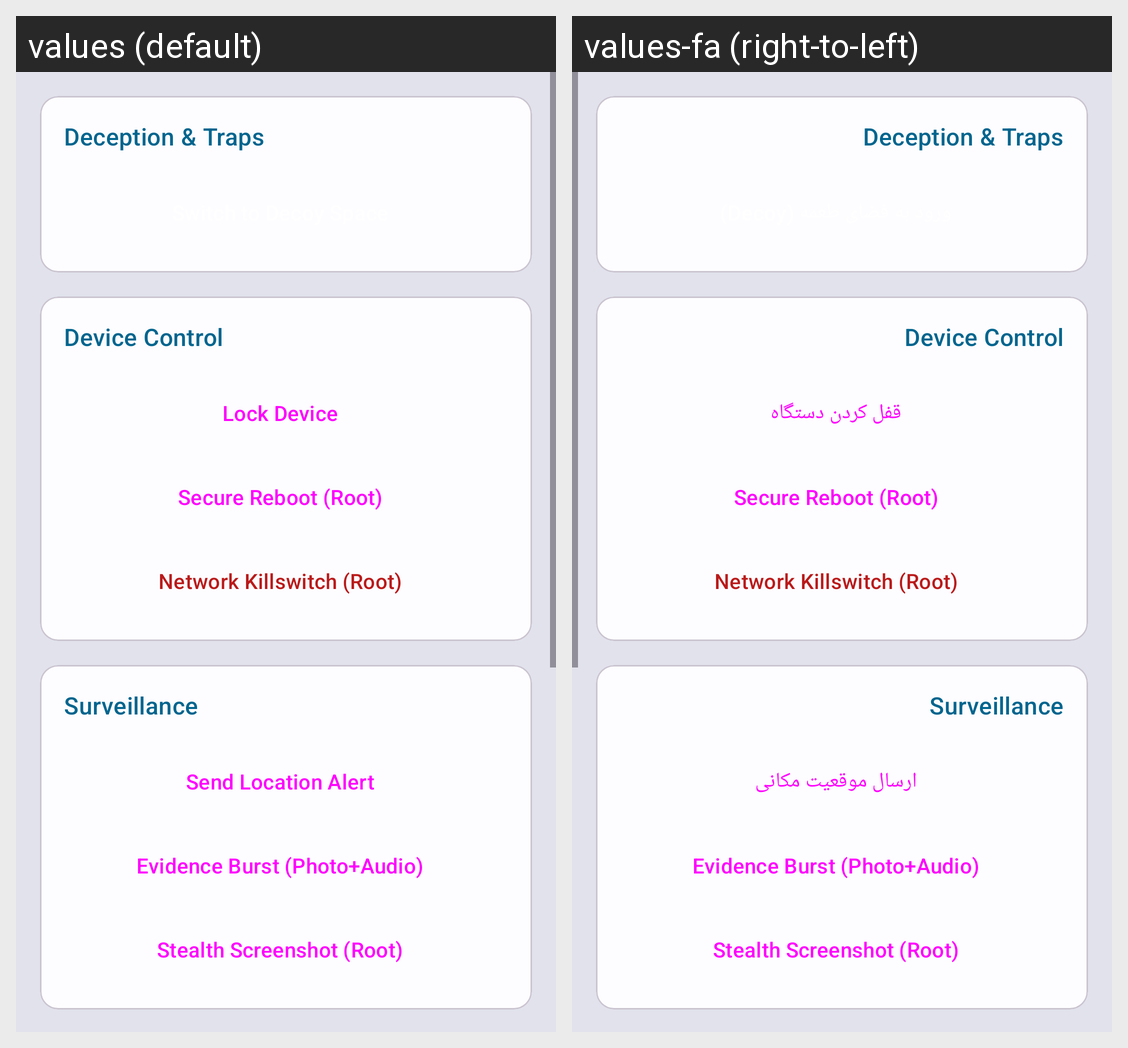

For this localized Android screen grid, give each drawn string resource with its value in every locale shown.
Android screen res/layout/fragment_manual_actions.xml rendered under 2 locales, left to right: values (default), values-fa (right-to-left). Device: Nexus 5 (rendered at 1080×1920; each locale shown at half size, 540×960, under a caption strip naming it); theme Theme.UncleTed.
Strings drawn on this screen, with the default value and each locale's value (text and hints the layout hard-codes, and strings that could not be matched under every locale, appear in the picture but are not listed):

manual_action_lock
  values: Lock Device
  values-fa: قفل کردن دستگاه

manual_action_location
  values: Send Location Alert
  values-fa: ارسال موقعیت مکانی
